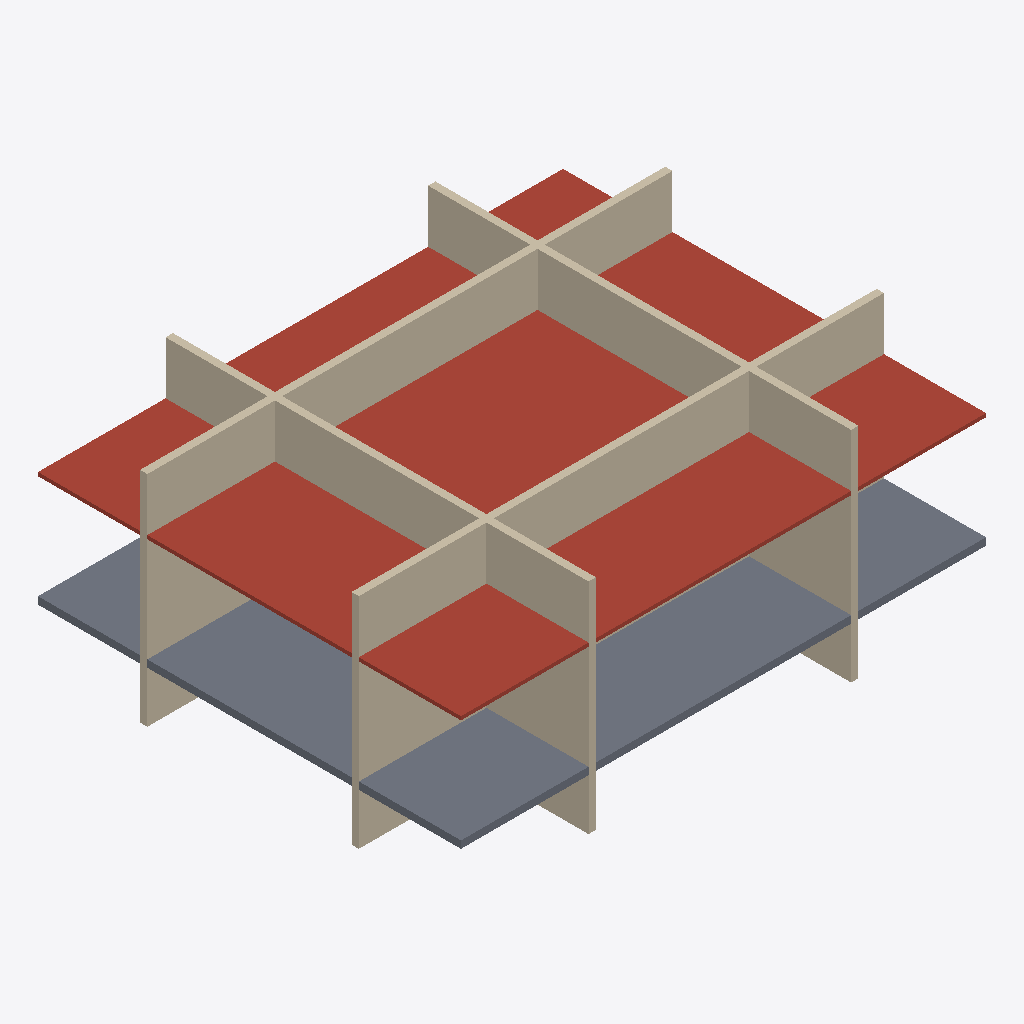
Isometric view of an IFC building model (IFC-SPF (STEP), schema IFC4, length unit metre), seen from the south-west, elements coloured by IFC class: 4 walls (beige), 1 roof (red-brown), 1 slab (grey).
Extent 14.4 m × 11.6 m × 6.2 m (x, y, z). Elements (16): 6 IfcBuildingElementProxy, 4 IfcWall, 3 IfcFurniture, 3 IfcSlab.

HEADER;
FILE_DESCRIPTION(('ViewDefinition[DesignTransferView]'),'2;1');
FILE_NAME('/dev/null','2026-04-24T19:28:08+08:00',(''),(''),'IfcOpenShell 0.8.5','IfcOpenShell 0.8.5','Nobody');
FILE_SCHEMA(('IFC4'));
ENDSEC;
DATA;
#1=IFCPROJECT('3Q6yllzD9Eyf7v60meOc2i',$,'EP smoke test',$,$,$,$,(#10),#5);
#12=IFCSITE('377SSncwPFrwNleo1yOfdy',$,'Site',$,$,$,$,$,$,$,$,$,$,$);
#13=IFCBUILDING('3x4sIP7pv7cgvBgikouOLh',$,'Building',$,$,$,$,$,$,$,$,$);
#14=IFCBUILDINGSTOREY('3eEkEXRJX2nOI5nsYImFy2',$,'Ground Floor',$,$,$,$,$,$,$);
#43=IFCSLAB('1z6FPn5oT7TvMeZoiE6QC6',$,'Ceiling',$,$,#63,#57,$,.ROOF.);
#18=IFCSLAB('0HHmrN18H0_87u_R8c0iV6',$,'Floor',$,$,#42,#32,$,.FLOOR.);
#109=IFCWALL('0v4x44bm55G8v_8f8O7Q5k',$,'Wall_3',$,$,#129,#123,$,$);
#130=IFCWALL('0646dpGAn9kP$IJDGN$itA',$,'Wall_4',$,$,#150,#144,$,$);
#64=IFCWALL('2ypRN3BPL2ePBPoT75me$q',$,'Wall_1',$,$,#87,#78,$,$);
#88=IFCWALL('2LE6JTamz5Ww4kqLj7APPV',$,'Wall_2',$,$,#108,#102,$,$);
ENDSEC;
